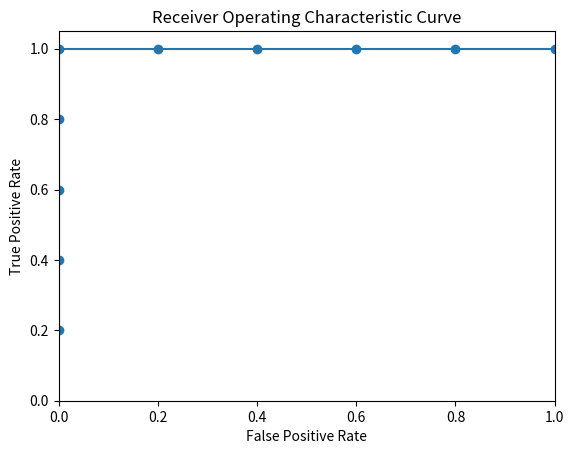

Reproduce this figure in Python.
import numpy as np

# True labels and predicted probabilities
true_labels = np.array([0, 1, 1, 0, 1, 0, 1, 0, 1, 0])
predicted_probs = np.array([0.1, 0.9, 0.8, 0.2, 0.7, 0.3, 0.85, 0.15, 0.75, 0.05])

# Sort by predicted probabilities
sorted_indices = np.argsort(-predicted_probs)
sorted_true_labels = true_labels[sorted_indices]

# Initialize variables
TPR_list = []
FPR_list = []
num_pos = sum(true_labels)
num_neg = len(true_labels) - num_pos

TP = 0
FP = 0

# Calculate TPR and FPR
for label in sorted_true_labels:
    if label == 1:
        TP += 1
    else:
        FP += 1
    TPR = TP / num_pos
    FPR = FP / num_neg
    TPR_list.append(TPR)
    FPR_list.append(FPR)

print("TPR: ", TPR_list)
print("FPR: ", FPR_list)

import matplotlib.pyplot as plt

plt.figure()
plt.plot(FPR_list, TPR_list, marker="o")
plt.xlim([0.0, 1.0])
plt.ylim([0.0, 1.05])
plt.xlabel("False Positive Rate")
plt.ylabel("True Positive Rate")
plt.title("Receiver Operating Characteristic Curve")
plt.show()
